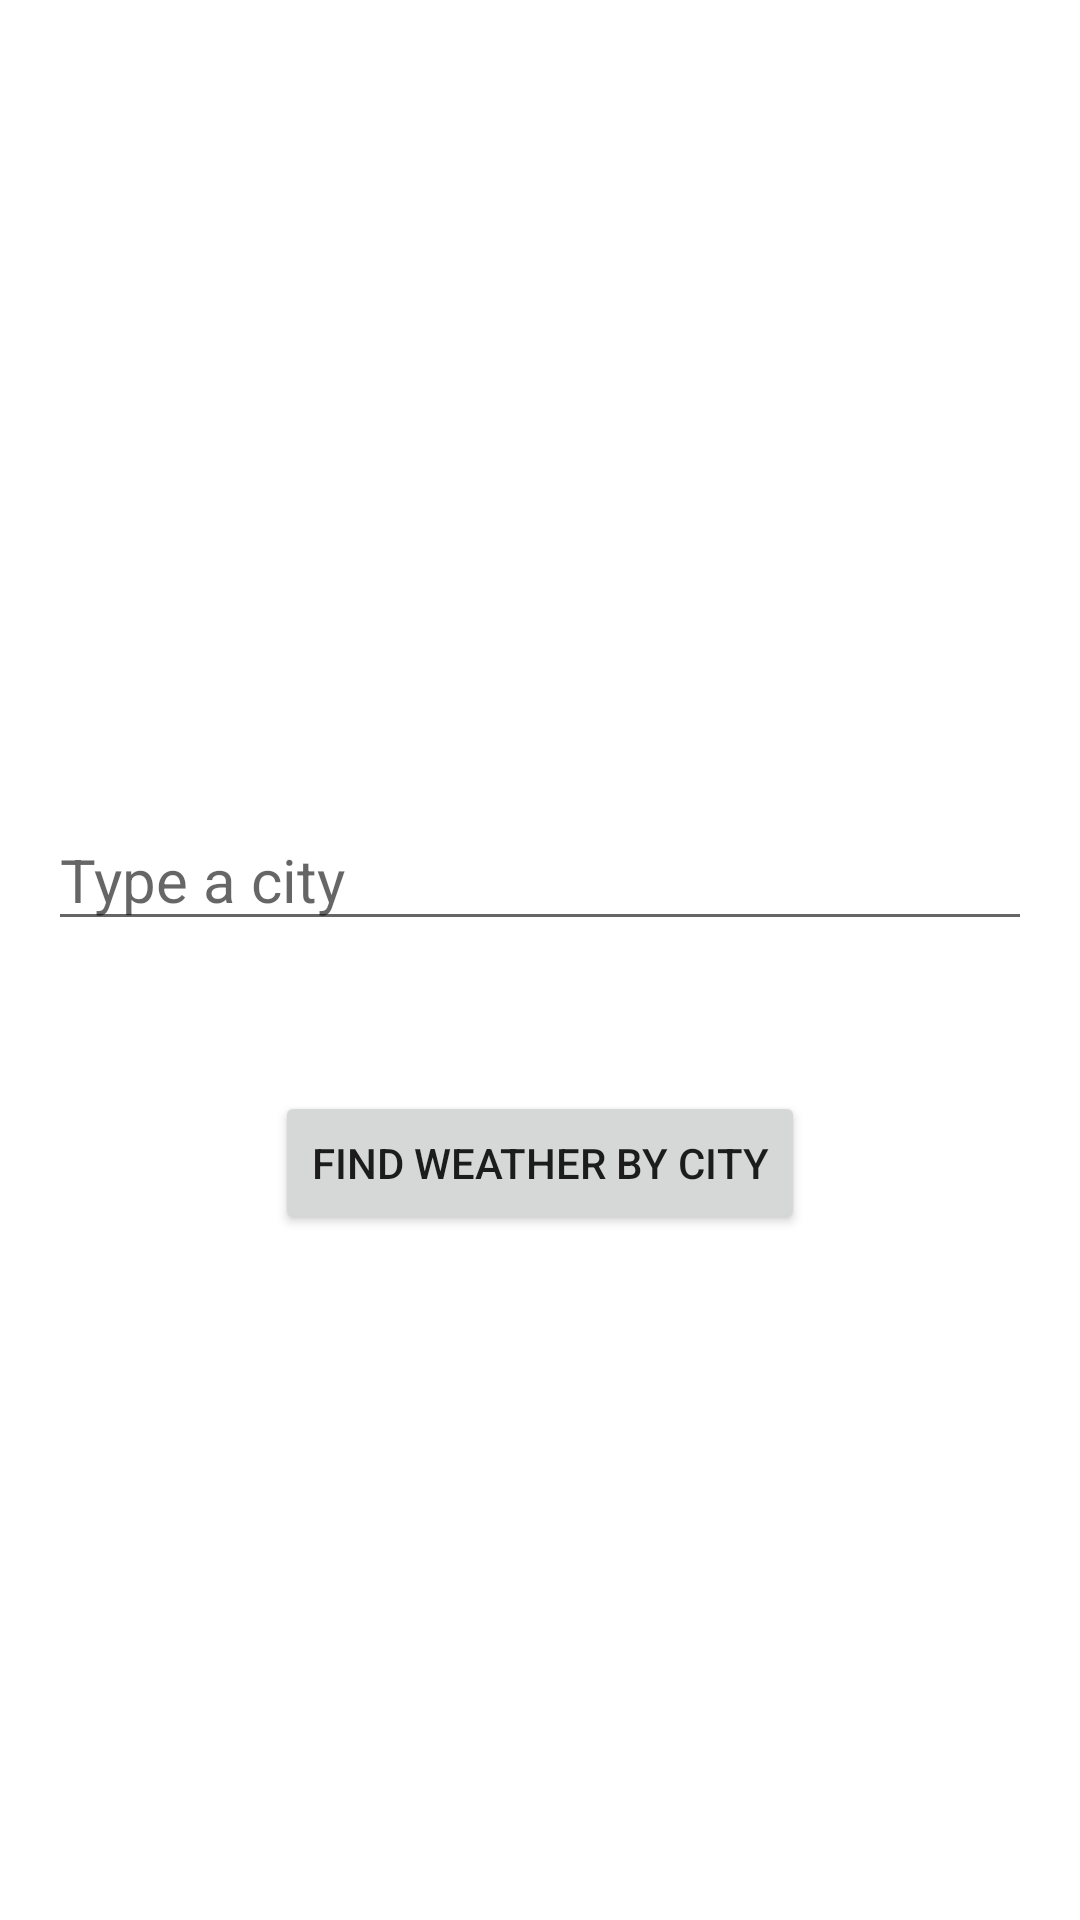

Android layout source for this screen:
<!-- AndroidManifest.xml: application theme Theme.ViewWeather -->
<!-- res/layout/activity_main.xml -->
<?xml version="1.0" encoding="utf-8"?>
<ScrollView xmlns:tools="http://schemas.android.com/tools"
    android:layout_height="match_parent"
    android:layout_width="match_parent"
    android:background="@drawable/background"
    xmlns:android="http://schemas.android.com/apk/res/android">

    <LinearLayout

        android:layout_width="match_parent"
        android:layout_height="wrap_content"

        android:orientation="vertical"
        android:paddingLeft="@dimen/activity_horizontal_margin"
        android:paddingTop="@dimen/activity_vertical_margin"
        android:paddingRight="@dimen/activity_horizontal_margin"
        android:paddingBottom="@dimen/activity_vertical_margin"
        tools:context=".MainActivity">

        <TextView
            android:id="@+id/textView"
            android:layout_width="match_parent"
            android:layout_height="wrap_content"
            android:layout_marginTop="@dimen/text_view_margin_top"
            android:gravity="center"
            android:text="@string/text_view_text"
            android:textColor="@color/white"
            android:textSize="@dimen/text_view_size" />


        <EditText
            android:id="@+id/editTextCityName"
            android:layout_width="match_parent"
            android:layout_height="wrap_content"
            android:layout_gravity="center_horizontal"
            android:layout_marginTop="@dimen/edit_text_margin_top"
            android:hint="@string/city_hint"
            android:inputType="text"
            android:text=""
            android:textColor="@color/white"
            android:textSize="@dimen/edit_text_size" />

        <Button
            android:id="@+id/btnSearchCity"
            android:layout_width="wrap_content"
            android:layout_height="wrap_content"
            android:layout_gravity="center_horizontal"
            android:layout_marginTop="@dimen/button_margin_top"
            android:text="@string/button_search" />

    </LinearLayout>
</ScrollView>
<!-- resources referenced by this layout -->
<resources>
  <dimen name="activity_horizontal_margin">16dp</dimen>
  <dimen name="activity_vertical_margin">16dp</dimen>
  <dimen name="button_margin_top">50dp</dimen>
  <dimen name="edit_text_margin_top">20dp</dimen>
  <dimen name="edit_text_size">20sp</dimen>
  <dimen name="text_view_margin_top">200dp</dimen>
  <dimen name="text_view_size">25sp</dimen>
  <string name="button_search">Find weather by City</string>
  <string name="city_hint">Type a city</string>
  <string name="text_view_text">Enter city</string>
  <style name="Theme.ViewWeather" parent="Theme.MaterialComponents.DayNight.DarkActionBar">
          
          <item name="colorPrimary">@color/purple_500</item>
          <item name="colorPrimaryVariant">@color/purple_700</item>
          <item name="colorOnPrimary">@color/white</item>
          
          <item name="colorSecondary">@color/teal_200</item>
          <item name="colorSecondaryVariant">@color/teal_700</item>
          <item name="colorOnSecondary">@color/black</item>
          
          <item name="android:statusBarColor" tools:targetApi="l">?attr/colorPrimaryVariant</item>
          
      </style>
  <!-- not gathered from this repository: default colours our renderer supplied (Android Studio template values) -->
  <color name="purple_500">#FF6200EE</color>
  <color name="purple_700">#FF3700B3</color>
  <color name="teal_200">#FF03DAC5</color>
  <color name="teal_700">#FF018786</color>
  <color name="black">#FF000000</color>
  <color name="white">#FFFFFFFF</color>
</resources>
